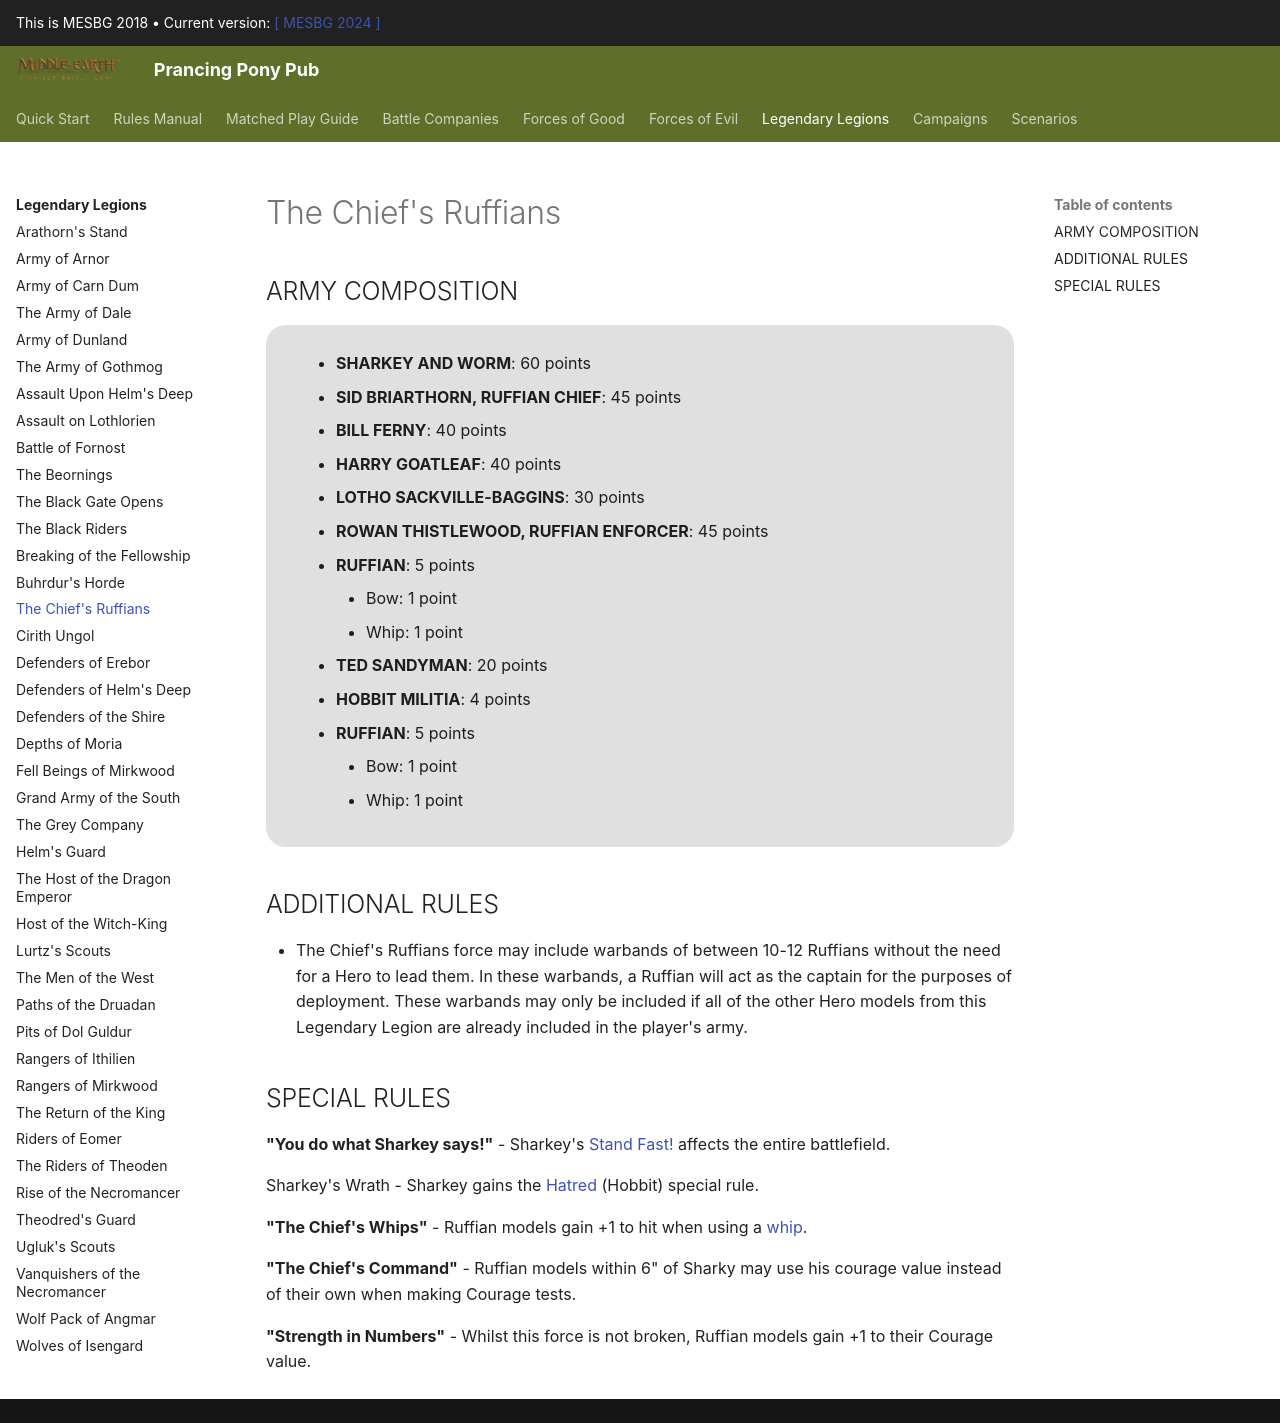

repository: BBBase-EHeresy-PPPub/PPPub · page: mesbg2018/legendary_legions/the_chiefs_ruffians/index.html · generator: mkdocs

## ARMY COMPOSITION

<div class="unitCard" markdown>

**SHARKEY & WORM [60 points for both]**

**SID BRIARTHORN, RUFFIAN CHIEF [45 points]**

**ROWAN THISTLEWOOD, RUFFIAN ENFORCER [45 points]**

**BILL FERNY [40 points]**

**TED SANDYMAN [20 points]**

**LOTHO SACKVILLE-BAGGINS [30 points]**

**RUFFIAN [5 points]**

• [Bow]: 1 point  
• [Whip]: 1 point  

</div>

## ADDITIONAL RULES

- The Chief's Ruffians force may include warbands of between 10-12 Ruffians without the need for a Hero to lead them. In these warbands, nominate a single Warrior model within the warband as the captain for the purposes of deployment. These warbands may only be included if all of the other Hero models from this Legendary Legion are already included in the player's army.
- Ted Sandyman may still include Hobbit Militia in his warband even though they are not listed in the Army Composition above.

## SPECIAL RULES

**"You do what Sharkey says!"** – Sharkey's Stand Fast! affects the entire battlefield.

**Sharkey's Wrath** – Sharkey gains the Hatred (Hobbit) special rule.

**The Chief's Whips** – Ruffian models gain +1 To Hit when using a whip.

**The Chief's Command** – Ruffian models within 6" of Sharkey may use his Courage value instead of their own when making Courage tests.

**Strength in Numbers** – Whilst this force is not Broken, Ruffian models gain +1 to their Courage value.
